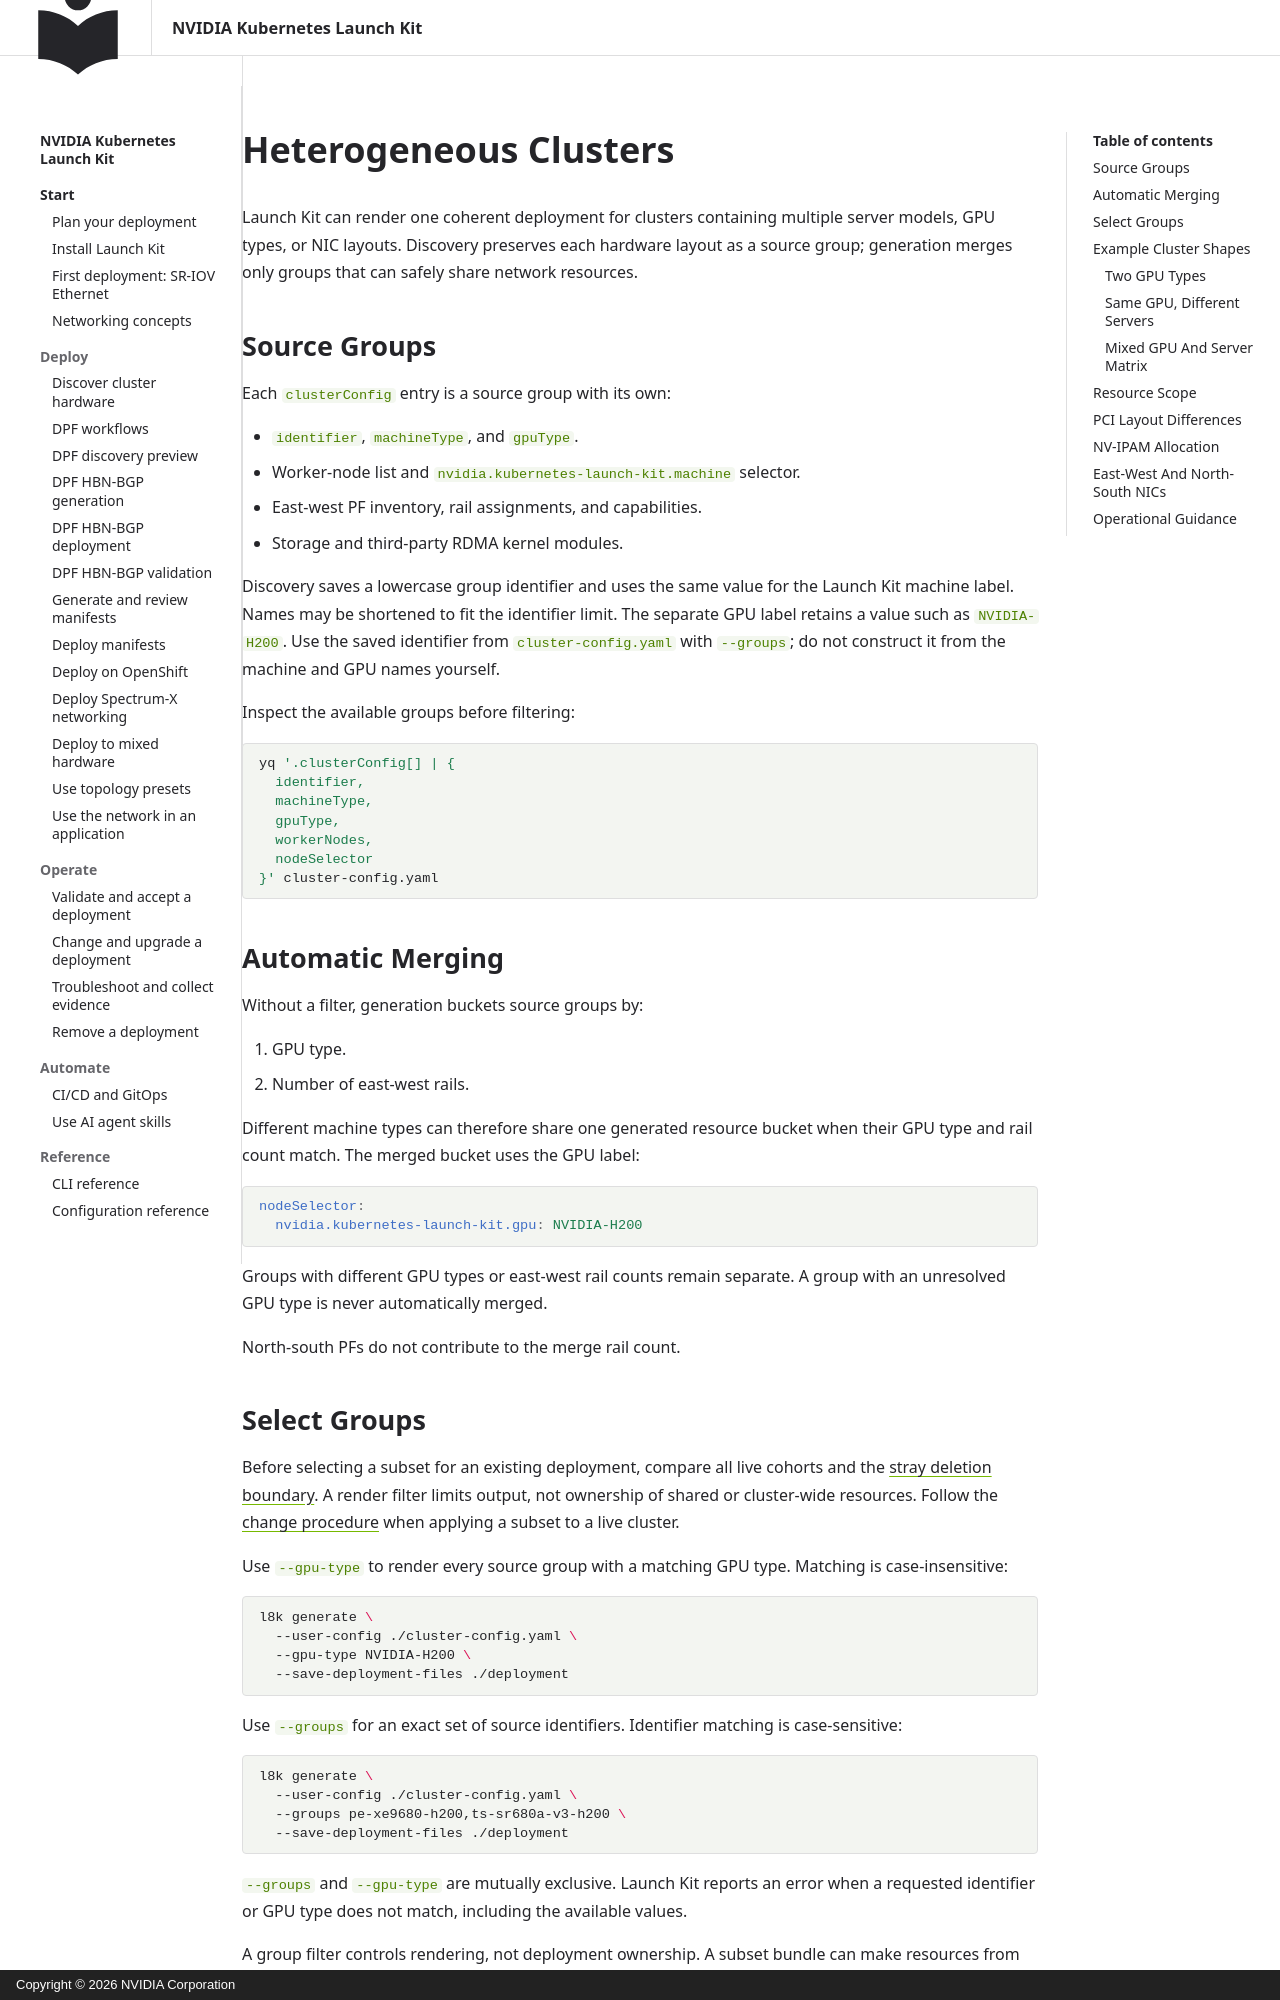

repository: NVIDIA/k8s-launch-kit · page: user/heterogeneous-clusters/index.html · generator: mkdocs · copyright: Copyright © 2026 NVIDIA Corporation

<!--
SPDX-FileCopyrightText: Copyright 2026 NVIDIA CORPORATION & AFFILIATES
SPDX-License-Identifier: Apache-2.0
-->

# Heterogeneous Clusters

Launch Kit can render one coherent deployment for clusters containing multiple server models, GPU types, or NIC layouts. Discovery preserves each hardware layout as a source group; generation merges only groups that can safely share network resources.

## Source Groups

Each `clusterConfig` entry is a source group with its own:

- `identifier`, `machineType`, and `gpuType`.
- Worker-node list and `nvidia.kubernetes-launch-kit.machine` selector.
- East-west PF inventory, rail assignments, and capabilities.
- Storage and third-party RDMA kernel modules.

Discovery saves a lowercase group identifier and uses the same value for the
Launch Kit machine label. Names may be shortened to fit the identifier limit.
The separate GPU label retains a value such as `NVIDIA-H200`. Use the saved
identifier from `cluster-config.yaml` with `--groups`; do not construct it from
the machine and GPU names yourself.

Inspect the available groups before filtering:

```bash
yq '.clusterConfig[] | {
  identifier,
  machineType,
  gpuType,
  workerNodes,
  nodeSelector
}' cluster-config.yaml
```

## Automatic Merging

Without a filter, generation buckets source groups by:

1. GPU type.
2. Number of east-west rails.

Different machine types can therefore share one generated resource bucket when their GPU type and rail count match. The merged bucket uses the GPU label:

```yaml
nodeSelector:
  nvidia.kubernetes-launch-kit.gpu: NVIDIA-H200
```

Groups with different GPU types or east-west rail counts remain separate. A group with an unresolved GPU type is never automatically merged.

North-south PFs do not contribute to the merge rail count.

## Select Groups

Before selecting a subset for an existing deployment, compare all live cohorts and the [stray deletion boundary](../advanced/deployment.md#stray-resource-deletion-boundary). A render filter limits output, not ownership of shared or cluster-wide resources. Follow the [change procedure](maintenance.md#change-a-deployment) when applying a subset to a live cluster.

Use `--gpu-type` to render every source group with a matching GPU type. Matching is case-insensitive:

```bash
l8k generate \
  --user-config ./cluster-config.yaml \
  --gpu-type NVIDIA-H200 \
  --save-deployment-files ./deployment
```

Use `--groups` for an exact set of source identifiers. Identifier matching is case-sensitive:

```bash
l8k generate \
  --user-config ./cluster-config.yaml \
  --groups pe-xe9680-h200,ts-sr680a-v3-h200 \
  --save-deployment-files ./deployment
```

`--groups` and `--gpu-type` are mutually exclusive. Launch Kit reports an error when a requested identifier or GPU type does not match, including the available values.

A group filter controls rendering, not deployment ownership. A subset bundle
can make resources from excluded groups appear as strays during deploy.
`--overwrite-existing` deletes those conflicts even when they lack l8k
ownership annotations. Review the complete desired inventory and the
[deletion boundary](../advanced/deployment.md#stray-resource-deletion-boundary)
before using subset output for a staged rollout.

## Example Cluster Shapes
